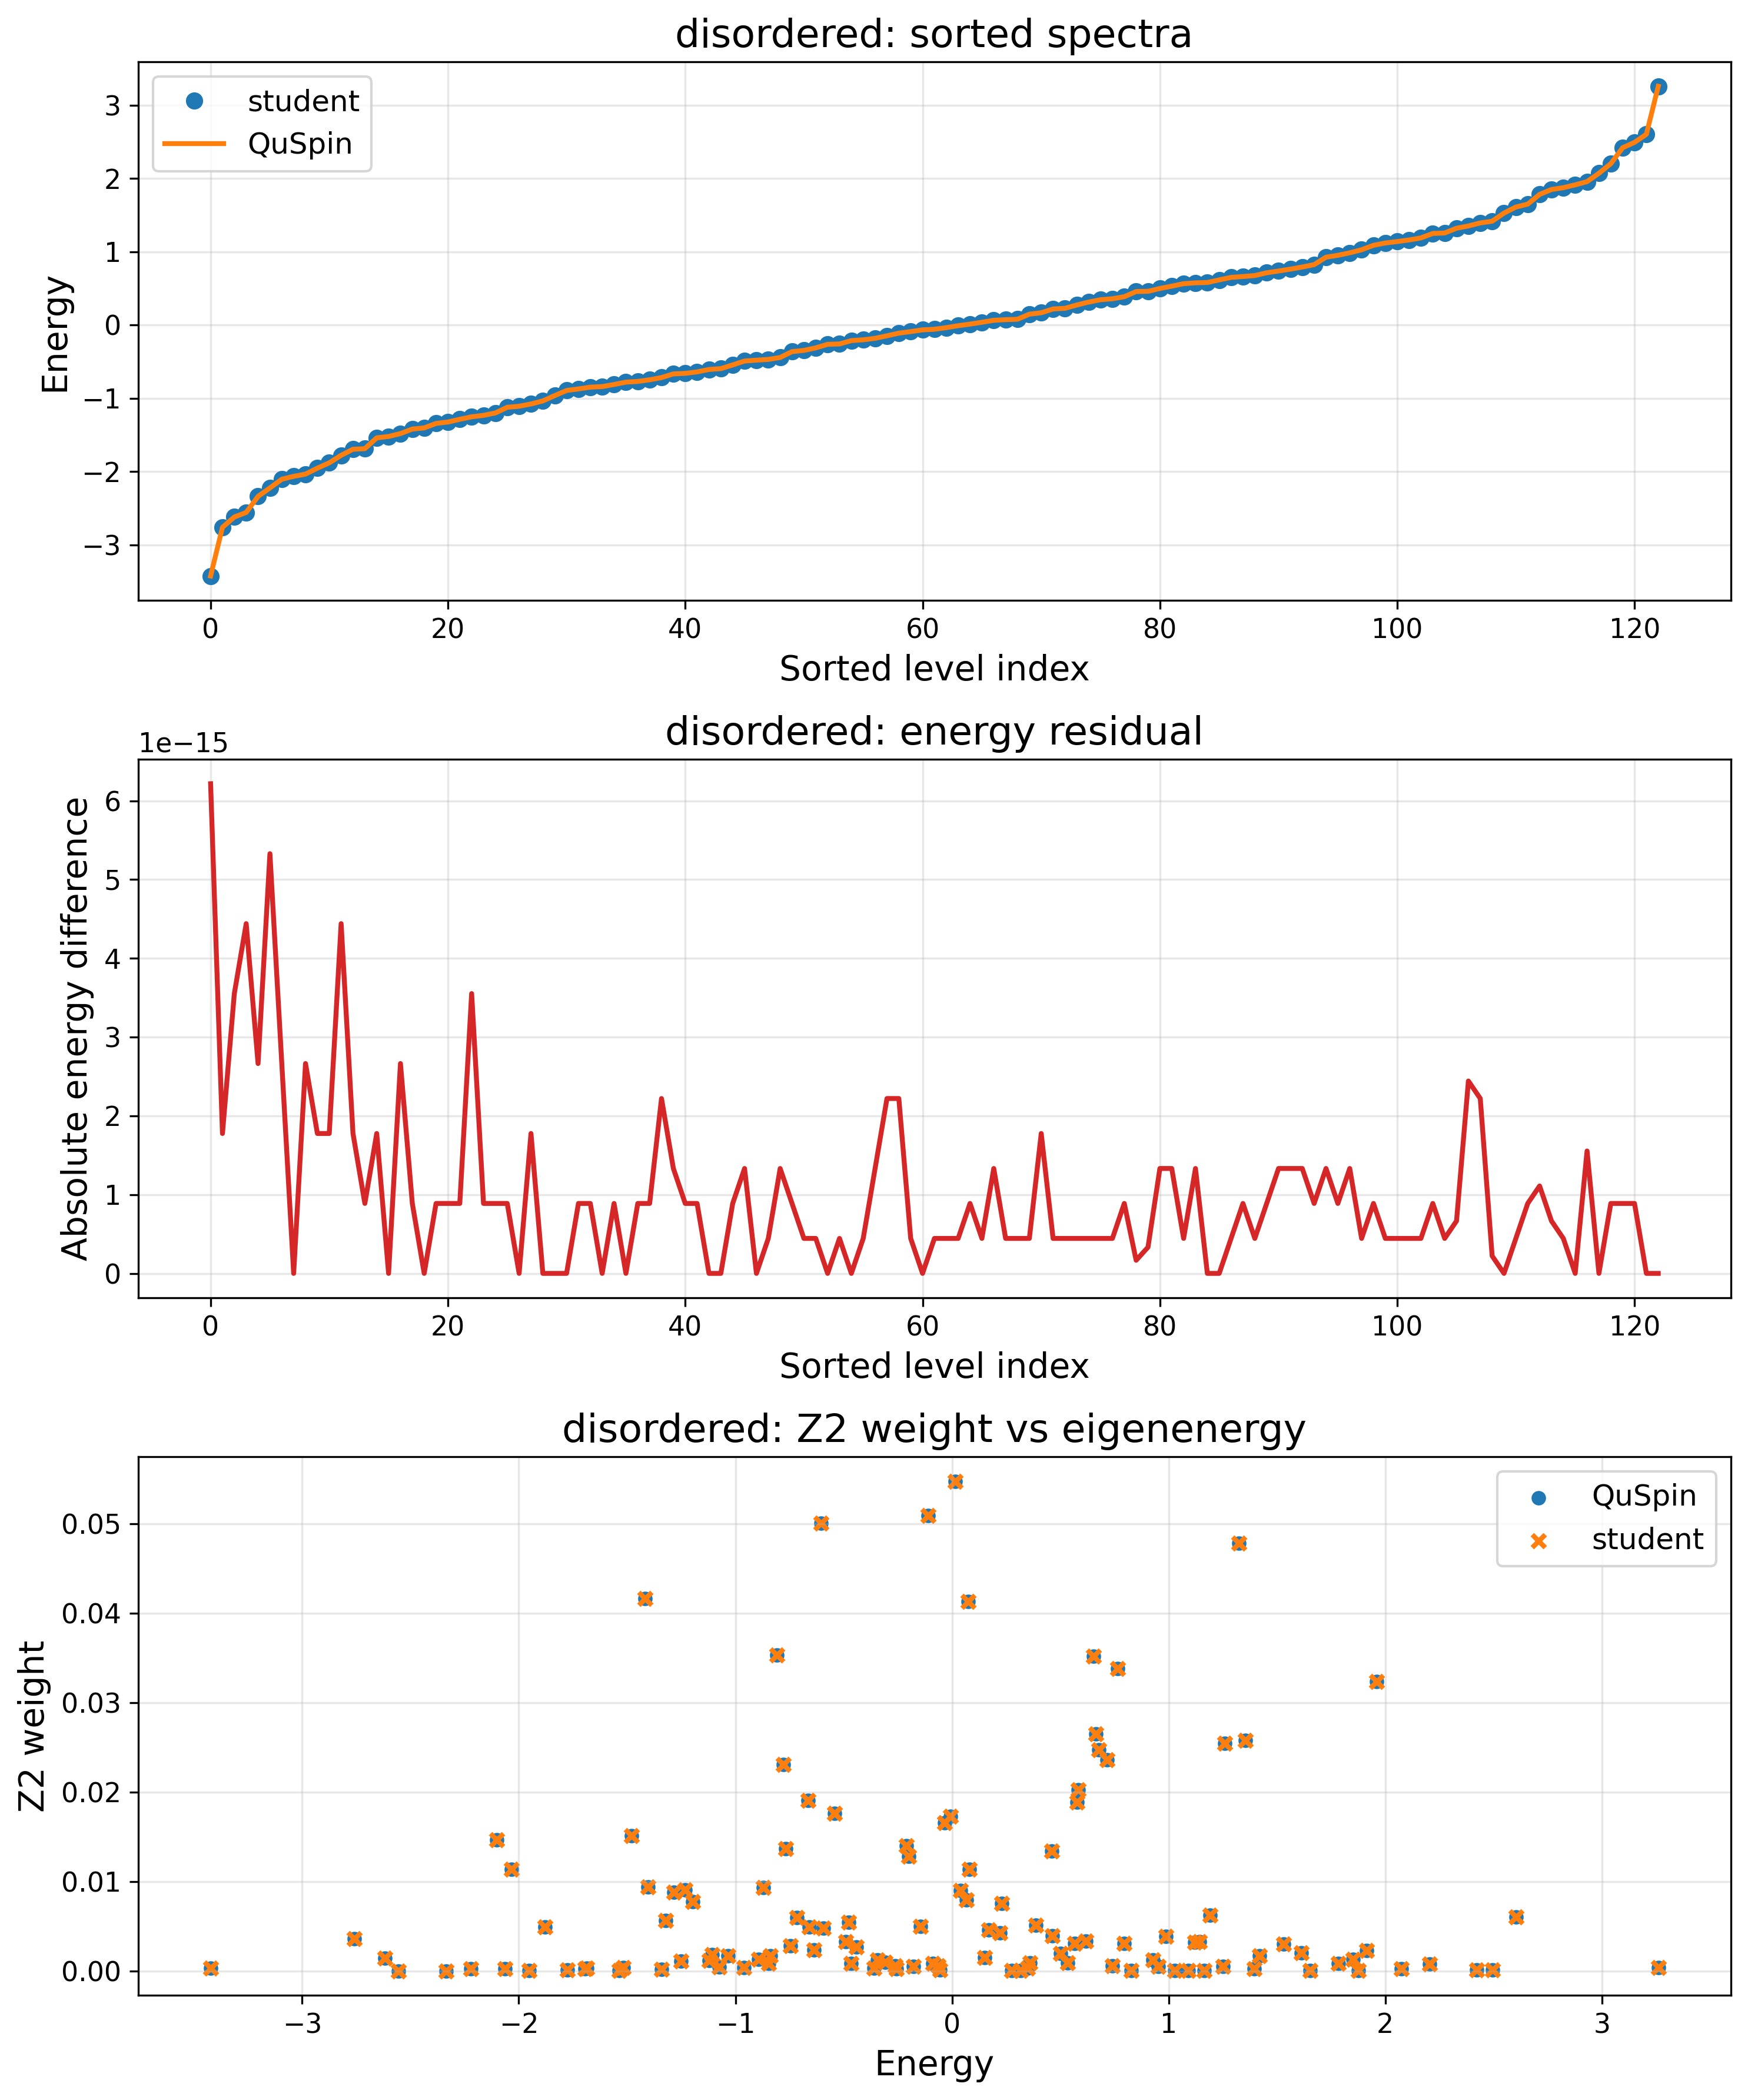

The file beside this chart, header and first rows:
# disordered student-vs-QuSpin spectrum …
level_index, student_energy, quspin_energy, energy_difference, student_z2_weight, quspin_z2_weight, z2_weight_difference
0, -3.423, -3.423, -6.217248937900877e-15, 0.0002807, 0.0002807, -8.944667923005412e-18
1, -2.759, -2.759, 1.7763568394002505e-15, 0.003594, 0.003594, 5.377642775528102e-17
2, -2.618, -2.618, 3.552713678800501e-15, 0.001399, 0.001399, -6.743737512859838e-17
3, -2.556, -2.556, -4.440892098500626e-15, 6.945366973588874e-06, 6.945366973598064e-06, -9.189460444761904e-18
4, -2.336, -2.336, 2.6645352591003757e-15, 1.0945249019786268e-05, 1.0945249019788627e-05, -2.358139725155972e-18
5, -2.222, -2.222, 5.329070518200751e-15, 0.0002297, 0.0002297, 1.848564704087785e-17
6, -2.103, -2.103, 2.6645352591003757e-15, 0.01466, 0.01466, 4.510281037539698e-16
7, -2.063, -2.063, 0.0, 0.0002554, 0.0002554, -1.1102230246251565e-16
8, -2.033, -2.033, -2.6645352591003757e-15, 0.01139, 0.01139, -3.1051550219984847e-16
9, -1.952, -1.952, -1.7763568394002505e-15, 6.528544515216102e-05, 6.52854451520916e-05, 6.941604409338442e-17
10, -1.879, -1.879, 1.7763568394002505e-15, 0.004885, 0.004885, 6.331740687315346e-17
11, -1.776, -1.776, 4.440892098500626e-15, 0.0001167, 0.0001167, 4.1104814864356687e-17
12, -1.694, -1.694, -1.7763568394002505e-15, 0.0002262, 0.0002262, 2.710505431213761e-20
13, -1.686, -1.686, 8.881784197001252e-16, 0.000323, 0.000323, -3.74049749507499e-18
14, -1.538, -1.538, -1.7763568394002505e-15, 6.824363218775301e-05, 6.824363218773019e-05, 2.2822455730819868e-17
15, -1.519, -1.519, 0.0, 0.0003959, 0.0003959, 2.4448758989548125e-17
16, -1.48, -1.48, -2.6645352591003757e-15, 0.01509, 0.01509, 2.7755575615628914e-17
17, -1.418, -1.418, -8.881784197001252e-16, 0.04164, 0.04164, 3.8163916471489756e-16
18, -1.402, -1.402, 0.0, 0.009365, 0.009365, -3.7296554733501353e-16
19, -1.341, -1.341, 8.881784197001252e-16, 0.0001685, 0.0001685, -3.789286592836838e-17
20, -1.322, -1.322, 8.881784197001252e-16, 0.005659, 0.005659, 2.0816681711721685e-17
21, -1.285, -1.285, 8.881784197001252e-16, 0.008822, 0.008822, -1.177877240188252e-15
22, -1.251, -1.251, 3.552713678800501e-15, 0.001065, 0.001065, -6.067195357228883e-16
23, -1.231, -1.231, -8.881784197001252e-16, 0.009086, 0.009086, 9.905271047827569e-16
24, -1.198, -1.198, -8.881784197001252e-16, 0.007768, 0.007768, 2.177077962350893e-16
25, -1.121, -1.121, 8.881784197001252e-16, 0.00114, 0.00114, 2.2985086056692694e-17
26, -1.107, -1.107, 0.0, 0.00185, 0.00185, -1.3595895242968226e-16
27, -1.075, -1.075, 1.7763568394002505e-15, 0.0004135, 0.0004135, -1.0467971975347545e-16
28, -1.034, -1.034, 0.0, 0.00172, 0.00172, 4.96564594998361e-17
29, -0.9615, -0.9615, 0.0, 0.0003867, 0.0003867, 1.295079495033935e-16
30, -0.8916, -0.8916, 0.0, 0.001304, 0.001304, 2.3462135012586316e-16
31, -0.8702, -0.8702, 8.881784197001252e-16, 0.009292, 0.009292, 7.962380754733545e-16
32, -0.846, -0.846, -8.881784197001252e-16, 0.000861, 0.000861, 2.9826401765076227e-16
33, -0.8387, -0.8387, 0.0, 0.00171, 0.00171, -8.706143445058601e-16
34, -0.8096, -0.8096, 8.881784197001252e-16, 0.03531, 0.03531, 3.164135620181696e-15
35, -0.7776, -0.7776, 0.0, 0.02307, 0.02307, -5.48172618408671e-16
36, -0.7677, -0.7677, 8.881784197001252e-16, 0.01367, 0.01367, -2.96637714392034e-16
37, -0.7456, -0.7456, 8.881784197001252e-16, 0.002797, 0.002797, 1.2663481374630692e-16
38, -0.7151, -0.7151, 2.220446049250313e-15, 0.005956, 0.005956, 1.6479873021779667e-17
39, -0.6653, -0.6653, -1.3322676295501878e-15, 0.01906, 0.01906, 2.6922908347160046e-15
40, -0.6578, -0.6578, -8.881784197001252e-16, 0.004944, 0.004944, -3.2725558374302466e-15
41, -0.6377, -0.6377, 8.881784197001252e-16, 0.00233, 0.00233, -4.198030811863873e-16
42, -0.6047, -0.6047, 0.0, 0.05003, 0.05003, 1.5265566588595902e-16
43, -0.5931, -0.5931, 0.0, 0.004804, 0.004804, -2.2967738821932926e-15
44, -0.5427, -0.5427, 8.881784197001252e-16, 0.01763, 0.01763, -4.40619762898109e-16
45, -0.4894, -0.4894, 1.3322676295501878e-15, 0.003284, 0.003284, -1.7520707107365752e-16
46, -0.4776, -0.4776, 0.0, 0.005458, 0.005458, 8.586881206085195e-17
47, -0.4674, -0.4674, -4.440892098500626e-16, 0.0008474, 0.0008474, -8.456776945386935e-17
48, -0.4412, -0.4412, 1.3322676295501878e-15, 0.002675, 0.002675, -3.0704605524789486e-16
49, -0.3611, -0.3611, -8.881784197001252e-16, 0.0003029, 0.0003029, -5.843849709696869e-17
50, -0.3441, -0.3441, 4.440892098500626e-16, 0.001203, 0.001203, 4.141652298894627e-17
51, -0.3099, -0.3099, 4.440892098500626e-16, 0.0009703, 0.0009703, -7.502679033599691e-17
52, -0.2613, -0.2613, 0.0, 0.0005913, 0.0005913, -3.5019730171281793e-17
53, -0.2565, -0.2565, -4.440892098500626e-16, 0.0002308, 0.0002308, 7.930938891731465e-17
54, -0.2109, -0.2109, 0.0, 0.01401, 0.01401, 2.3592239273284576e-16
55, -0.1996, -0.1996, -4.440892098500626e-16, 0.0128, 0.0128, 1.2906342661267445e-15
56, -0.1795, -0.1795, -1.3322676295501878e-15, 0.0004852, 0.0004852, -2.7050844203513336e-17
57, -0.1452, -0.1452, 2.220446049250313e-15, 0.004974, 0.004974, 4.388850394221322e-16
58, -0.1089, -0.1089, -2.220446049250313e-15, 0.0509, 0.0509, 2.033095913844818e-15
... 64 more rows
